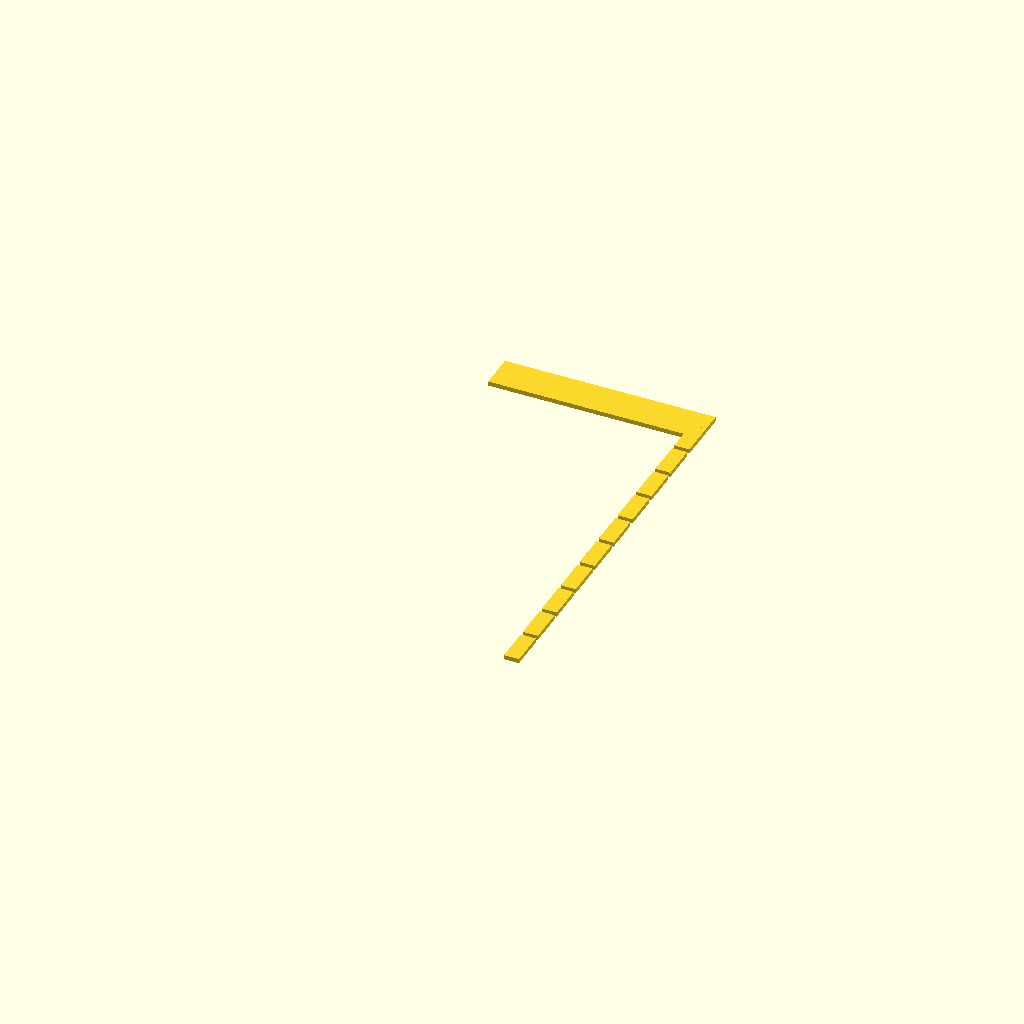
Cell 1: the model at its default parameters.
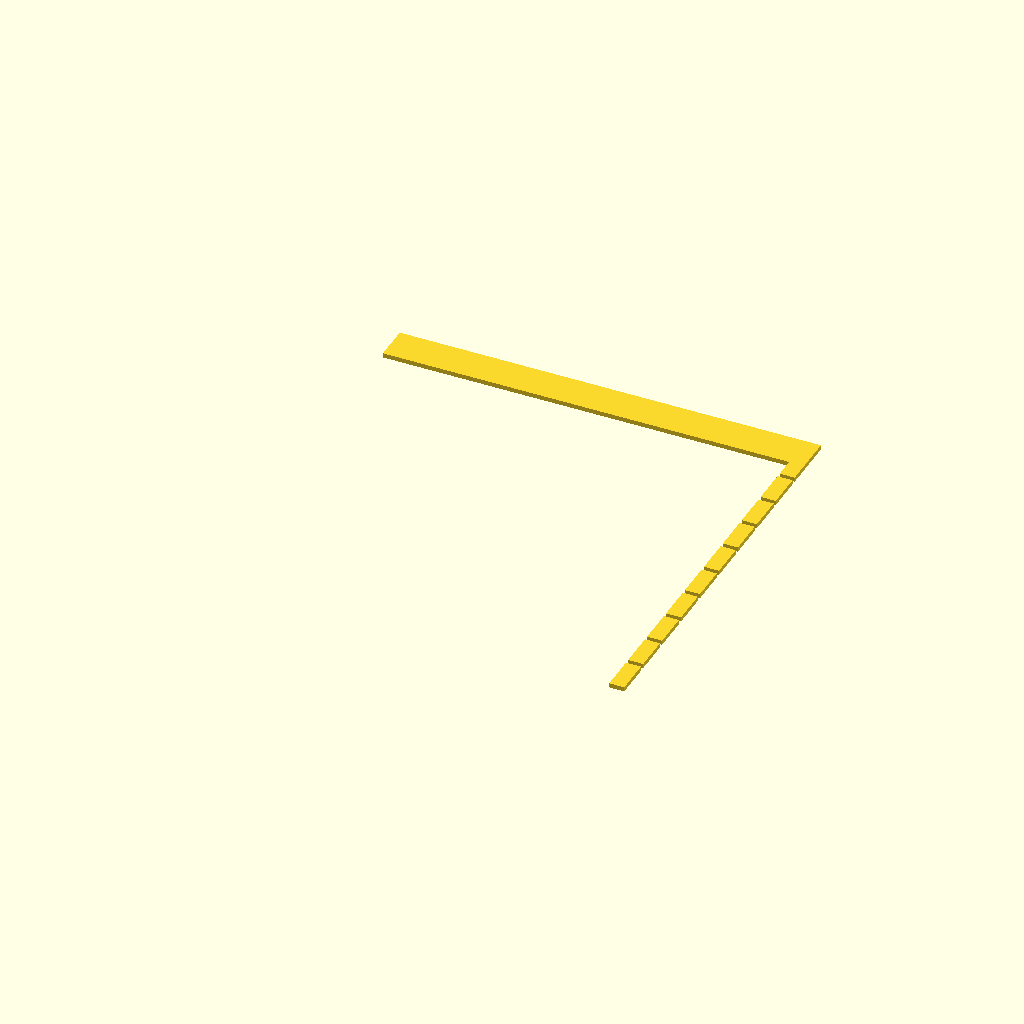
Cell 2 — spine_length set to 140, the other parameters unchanged.
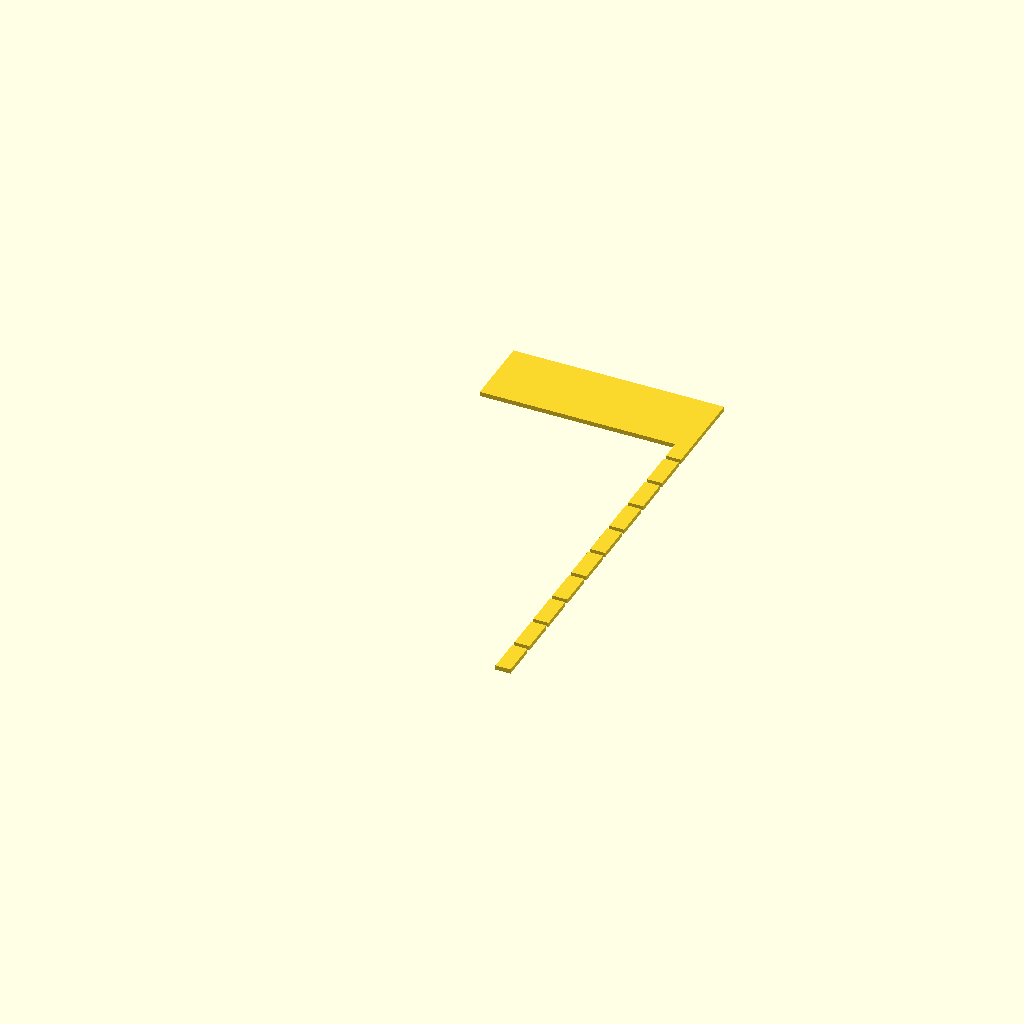
Cell 3: the same model with spine_width = 24.
One fixed orthographic camera (rotation 55°, 0°, 25°; colour scheme Cornfield) for every cell.
The OpenSCAD source (bench/results/main-tiiny/code/tiiny_Qwen_Qwen3-30B-A3B-Instruct/gel_comb_10well_s2_a0.scad):
// Dimensions for 10-well agarose gel comb
$fn = 64;

// Spine (back bar) dimensions
spine_length = 70;   // X direction
spine_width = 12;   // Y direction
spine_thickness = 1.5; // Z direction (height)

// Tooth dimensions
tooth_width = 5.0;    // X direction (width of each tooth)
tooth_length = 12;     // Y direction (length of each tooth, extending from spine)
tooth_gap = 1.5;       // Gap between adjacent teeth (in Y direction)

// Number of teeth
num_teeth = 10;

// Total width of all teeth and gaps
total_tooth_width = num_teeth * tooth_width;
total_gap_width = (num_teeth - 1) * tooth_gap;
total_y_span = total_tooth_width + total_gap_width;

// Center the tooth row on the spine in X direction
// Spine is 70 mm long in X, so we center the tooth row (12 mm in Y) on the spine's X-axis
// The tooth row extends in -Y direction from the spine's edge

// Calculate offset to center the tooth row in X
tooth_row_offset_x = (spine_length - tooth_width) / 2;

// Position of first tooth's X start (from spine's edge)
tooth_start_x = tooth_row_offset_x;

// Build the comb: start with the spine
module comb() {
    // Spine (back bar)
    translate([0, 0, 0])
        cube([spine_length, spine_width, spine_thickness], center = true);

    // Add teeth using a loop
    for (i = [0 : num_teeth - 1]) {
        // Calculate Y position of this tooth
        // Start from the spine's -Y edge (spine_width/2) and go further in -Y
        // The first tooth starts at spine_width/2 + tooth_gap/2 (to account for gap spacing)
        // But we'll use cumulative gaps to position each tooth
        tooth_y_offset = spine_width / 2 + (tooth_length + tooth_gap) * i + tooth_gap / 2;

        // Adjust Y to place tooth in -Y direction from spine
        // The tooth is centered in X over the spine
        tooth_x_center = spine_length / 2;

        // Position of this tooth's center in X
        tooth_x_start = tooth_x_center - tooth_width / 2;

        // Translate to the correct position
        translate([tooth_x_start, -tooth_y_offset, 0])
            cube([tooth_width, tooth_length, spine_thickness], center = true);
    }
}

// Render the comb
comb();
Customizer parameters (derived from the source; name, type, default, range or options):
spine_length: number, default 70
spine_width: number, default 12
spine_thickness: number, default 1.5
tooth_width: number, default 5
tooth_length: number, default 12
tooth_gap: number, default 1.5
num_teeth: number, default 10
